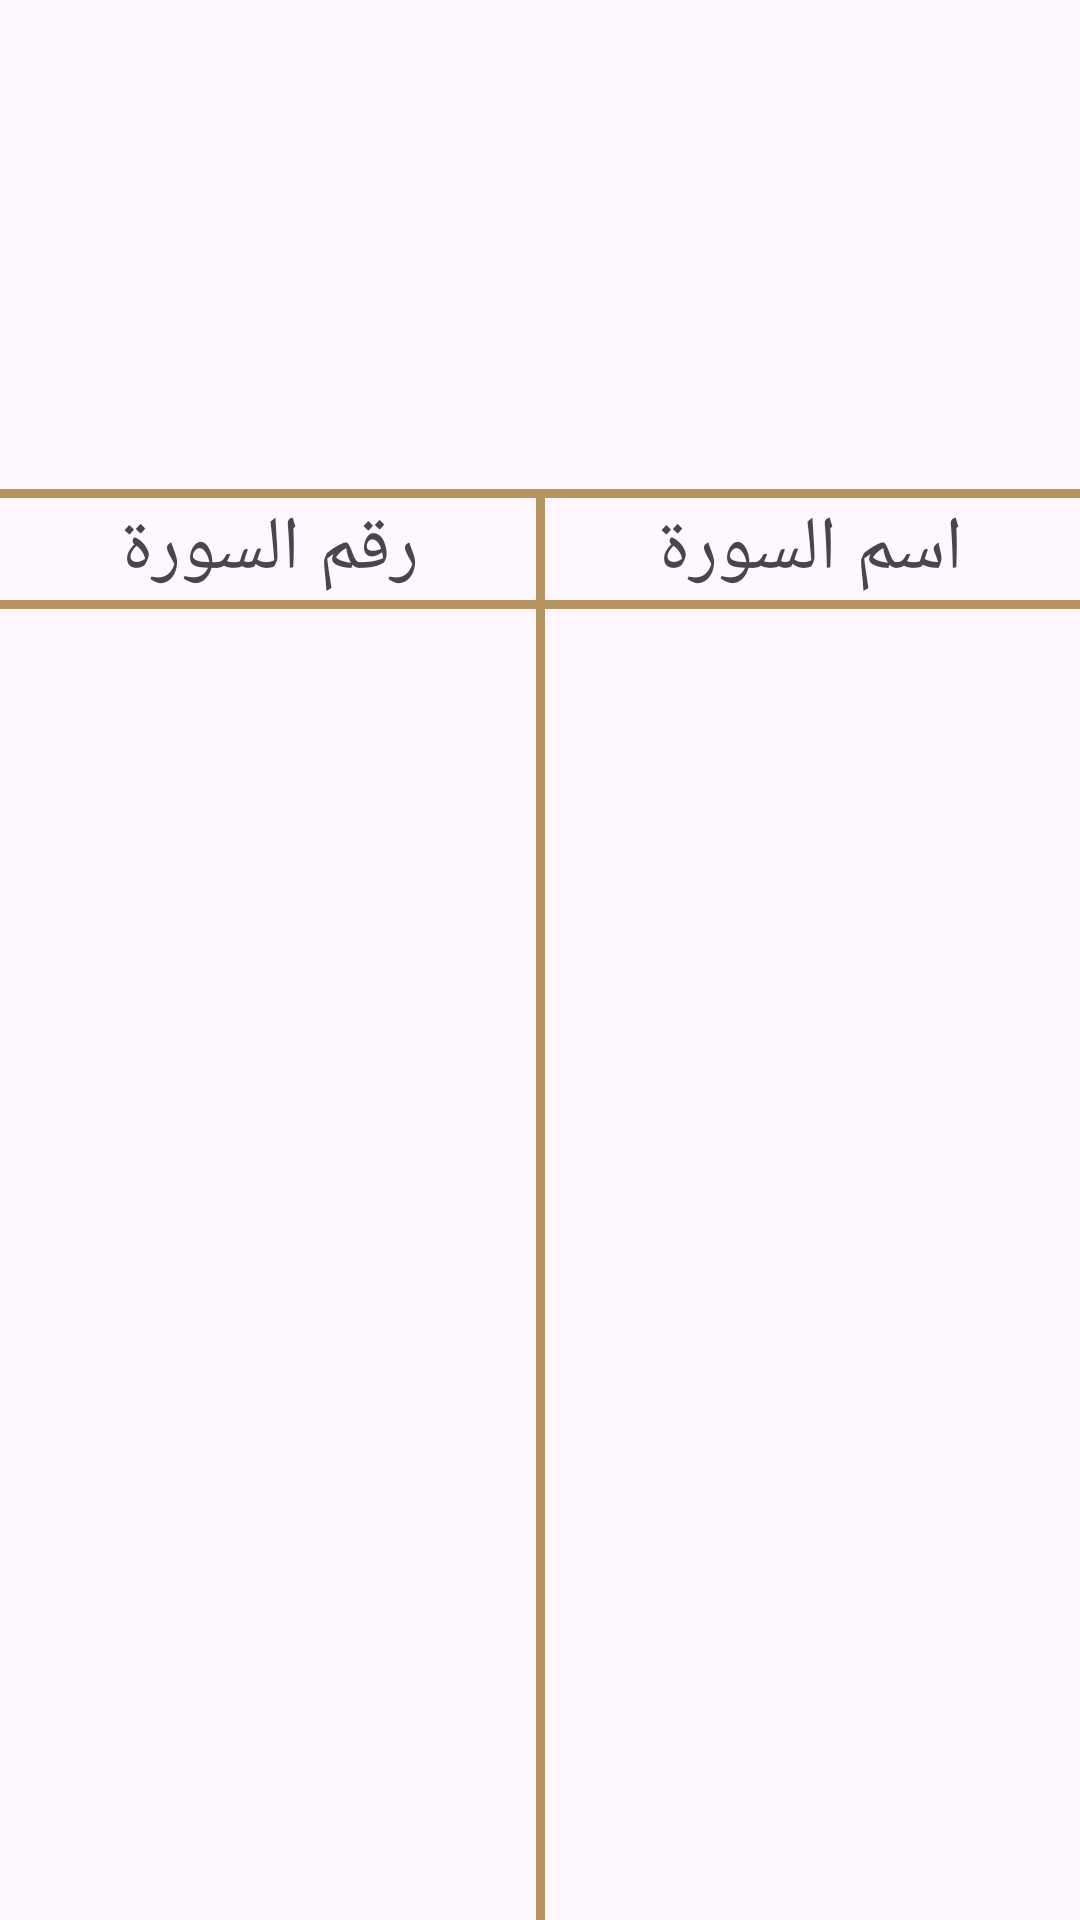

Produce the Android XML layout that renders to this screen, including the resource entries it uses.
<!-- AndroidManifest.xml: application theme Theme.IslamiApp -->
<!-- res/layout/fragment_quran.xml -->
<?xml version="1.0" encoding="utf-8"?>
<androidx.constraintlayout.widget.ConstraintLayout xmlns:android="http://schemas.android.com/apk/res/android"
    xmlns:app="http://schemas.android.com/apk/res-auto"
    xmlns:tools="http://schemas.android.com/tools"
    android:layout_width="match_parent"
    android:layout_height="match_parent"
    tools:context=".fragments.QuranFragment">


    <ImageView
        android:id="@+id/quran_img"
        android:layout_width="wrap_content"
        android:layout_height="0dp"
        android:adjustViewBounds="true"
        android:src="@drawable/quran_img"
        app:layout_constraintEnd_toEndOf="parent"
        app:layout_constraintHeight_percent="0.20"
        app:layout_constraintStart_toStartOf="parent"
        app:layout_constraintTop_toTopOf="parent"
        android:layout_marginVertical="10dp"


        />


    <View
        android:id="@+id/quran_horizontal_line1"
        android:layout_width="match_parent"
        android:layout_height="3dp"
        android:layout_marginTop="25dp"
        style="@style/linesStyle"
        app:layout_constraintTop_toBottomOf="@id/quran_img"


        />


    <TextView
        android:id="@+id/name_of_soura_txt_view"
        android:layout_width="0dp"
        android:layout_height="wrap_content"
        android:text="اسم السورة"
        android:textSize="25sp"
        app:layout_constraintEnd_toEndOf="parent"
        android:gravity="center"

        app:layout_constraintStart_toEndOf="@+id/number_of_soura_txt_view"
        app:layout_constraintTop_toBottomOf="@id/quran_horizontal_line1" />

    <TextView
        android:id="@+id/number_of_soura_txt_view"
        android:layout_width="0dp"
        android:layout_height="wrap_content"
        android:text="رقم السورة"
        android:textSize="25sp"
        android:gravity="center"
        app:layout_constraintEnd_toStartOf="@+id/name_of_soura_txt_view"
        app:layout_constraintStart_toStartOf="parent"

        app:layout_constraintTop_toBottomOf="@id/quran_horizontal_line1" />

    <View
        android:id="@+id/quran_horizontal_line2"
        android:layout_width="match_parent"
        android:layout_height="3dp"
        style="@style/linesStyle"
        app:layout_constraintTop_toBottomOf="@id/name_of_soura_txt_view"


        />


    <androidx.recyclerview.widget.RecyclerView
        android:id="@+id/soura_recyclerView"
        android:layout_width="match_parent"
        android:layout_height="0dp"
        android:layout_marginTop="8dp"
        app:layout_constraintTop_toBottomOf="@id/quran_horizontal_line2"
        app:layout_constraintBottom_toBottomOf="parent"

        app:layoutManager="androidx.recyclerview.widget.LinearLayoutManager"
        android:orientation="vertical"
        tools:listitem="@layout/item_soura_name"

        />


    <View
        android:id="@+id/vertical_line"
        android:layout_width="3dp"
        android:layout_height="0dp"
        app:layout_constraintEnd_toStartOf="@id/name_of_soura_txt_view"
        app:layout_constraintStart_toEndOf="@id/number_of_soura_txt_view"
        app:layout_constraintTop_toBottomOf="@id/quran_horizontal_line1"
        app:layout_constraintBottom_toBottomOf="parent"
        style="@style/linesStyle"

        />




</androidx.constraintlayout.widget.ConstraintLayout>
<!-- res/layout/item_soura_name.xml (included above) -->
<?xml version="1.0" encoding="utf-8"?>
<androidx.constraintlayout.widget.ConstraintLayout
    xmlns:android="http://schemas.android.com/apk/res/android"
    xmlns:app="http://schemas.android.com/apk/res-auto"
    xmlns:tools="http://schemas.android.com/tools"
    android:layout_width="match_parent"
    android:layout_height="wrap_content"
    android:padding="8dp">

    
    <TextView
        android:id="@+id/soura_number"
        style="@style/textStyle"
        android:layout_width="0dp"
        android:layout_height="wrap_content"
        android:textSize="20sp"
        android:gravity="center"
        app:layout_constraintStart_toStartOf="parent"
        app:layout_constraintEnd_toStartOf="@id/soura_name"
        app:layout_constraintTop_toTopOf="parent"
        app:layout_constraintBottom_toBottomOf="parent"
        tools:text="1" />

    
    <TextView
        android:id="@+id/soura_name"
        style="@style/textStyle"
        android:layout_width="0dp"
        android:layout_height="wrap_content"
        android:textSize="20sp"
        android:gravity="center"
        app:layout_constraintStart_toEndOf="@id/soura_number"
        app:layout_constraintEnd_toEndOf="parent"
        app:layout_constraintTop_toTopOf="parent"
        app:layout_constraintBottom_toBottomOf="parent"
        tools:text="البقرة" />

</androidx.constraintlayout.widget.ConstraintLayout>
<!-- resources referenced by this layout -->
<resources>
  <style name="linesStyle">
          <item name="android:background">@color/gold</item>
      </style>
  <style name="textStyle">
          <item name="android:textColor">@color/black</item>
      </style>
  <style name="Theme.IslamiApp" parent="Base.Theme.IslamiApp">
  
  
          <item name="colorPrimary">@color/gold</item>
          <item name="android:statusBarColor">@color/gold_variant</item>
          <item name="android:fitsSystemWindows">true</item>
          <item name="statusBarBackground">@color/gold_variant</item>
      </style>
  <color name="gold">#B7935F</color>
  <color name="black">#FF000000</color>
  <style name="Base.Theme.IslamiApp" parent="Theme.Material3.DayNight.NoActionBar">
          
          
      </style>
  <color name="gold_variant">#816A48</color>
</resources>
